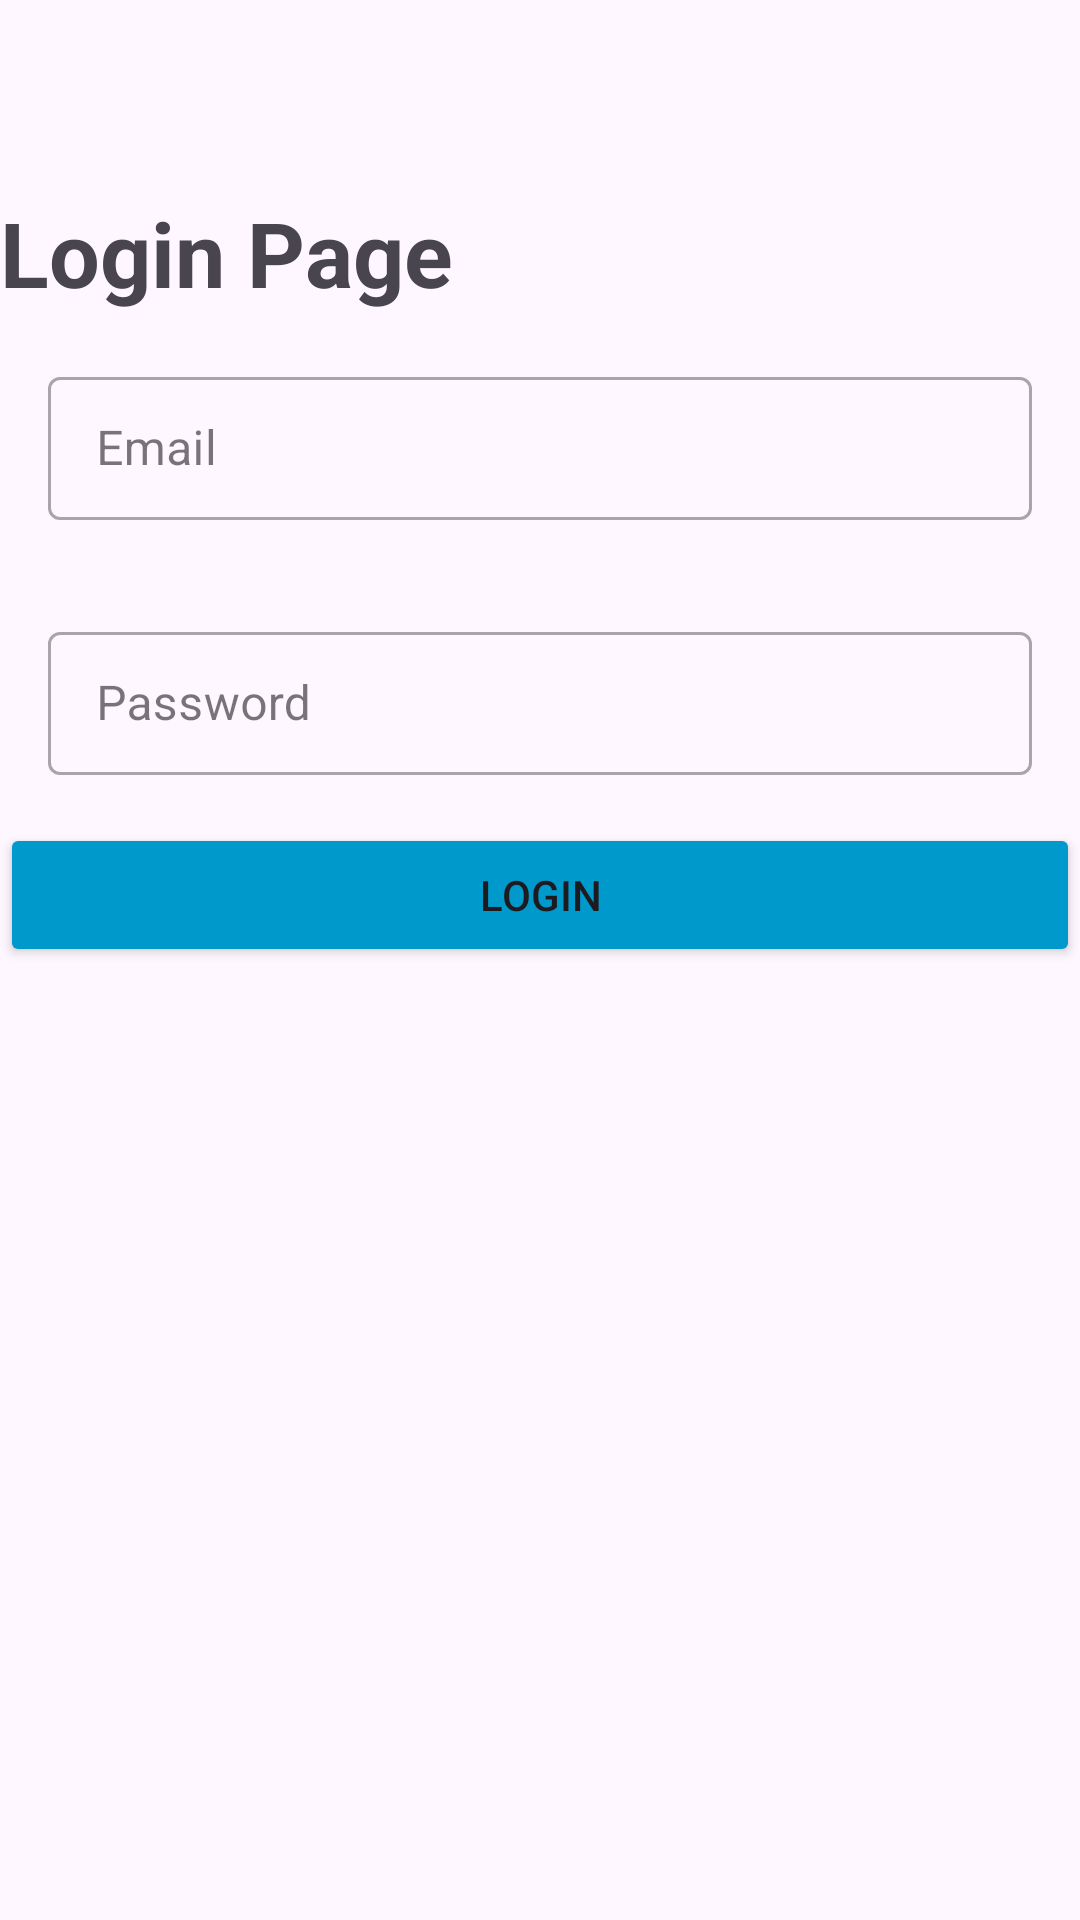

Reconstruct the res/layout file that produces this screen, plus the resources it refers to.
<!-- AndroidManifest.xml: application theme Theme.AndroidProject_Tamara_Hen -->
<!-- res/layout/fragment_login.xml -->
<?xml version="1.0" encoding="utf-8"?>
<FrameLayout xmlns:android="http://schemas.android.com/apk/res/android"
    xmlns:tools="http://schemas.android.com/tools"
    android:layout_width="match_parent"
    android:layout_height="match_parent"
    tools:context=".Fragments.loginPage">

    
    <LinearLayout
        android:layout_width="wrap_content"
        android:layout_height="wrap_content"
        android:orientation="horizontal"
        android:padding="8dp"
        android:layout_gravity="start|top">

        <ImageButton
            android:id="@+id/homeButton"
            android:layout_width="48dp"
            android:layout_height="48dp"
            android:src="@drawable/homelogo"
            android:background="@null"
            android:contentDescription="Home"
            android:padding="8dp"/>

        <ImageButton
            android:id="@+id/customerSupportButton"
            android:layout_width="48dp"
            android:layout_height="48dp"
            android:src="@drawable/customersupport"
            android:background="@null"
            android:contentDescription="Customer Support"
            android:padding="8dp"/>
    </LinearLayout>

    <ScrollView
        android:layout_width="match_parent"
        android:layout_height="match_parent"
        android:layout_marginTop="64dp"> 

        <LinearLayout
            android:layout_width="match_parent"
            android:layout_height="match_parent"
            android:gravity="center_vertical"
            android:orientation="vertical">

            <TextView
                android:layout_width="match_parent"
                android:layout_height="wrap_content"
                android:layout_gravity="center"
                android:text="Login Page"
                android:textSize="30sp"
                android:textStyle="bold" />

            <com.google.android.material.textfield.TextInputLayout
                style="@style/Widget.MaterialComponents.TextInputLayout.OutlinedBox.Dense"
                android:layout_width="match_parent"
                android:layout_height="wrap_content"
                android:layout_margin="16dp">

                <EditText
                    android:id="@+id/EmailLogin"
                    android:layout_width="match_parent"
                    android:layout_height="wrap_content"
                    android:ems="10"
                    android:hint="Email"
                    android:inputType="textEmailAddress" />
            </com.google.android.material.textfield.TextInputLayout>

            <com.google.android.material.textfield.TextInputLayout
                style="@style/Widget.MaterialComponents.TextInputLayout.OutlinedBox.Dense"
                android:layout_width="match_parent"
                android:layout_height="wrap_content"
                android:layout_margin="16dp">

                <EditText
                    android:id="@+id/PasswordLogin"
                    android:layout_width="match_parent"
                    android:layout_height="wrap_content"
                    android:ems="10"
                    android:hint="Password"
                    android:inputType="text|textPassword" />
            </com.google.android.material.textfield.TextInputLayout>

            <Button
                android:id="@+id/LoginButton"
                android:layout_width="match_parent"
                android:layout_height="wrap_content"
                android:backgroundTint="@android:color/holo_blue_dark"
                android:text="Login" />
        </LinearLayout>
    </ScrollView>

</FrameLayout>
<!-- resources referenced by this layout -->
<resources>
  <style name="Theme.AndroidProject_Tamara_Hen" parent="Base.Theme.AndroidProject_Tamara_Hen" />
  <style name="Base.Theme.AndroidProject_Tamara_Hen" parent="Theme.Material3.DayNight.NoActionBar">
          
          
      </style>
</resources>
